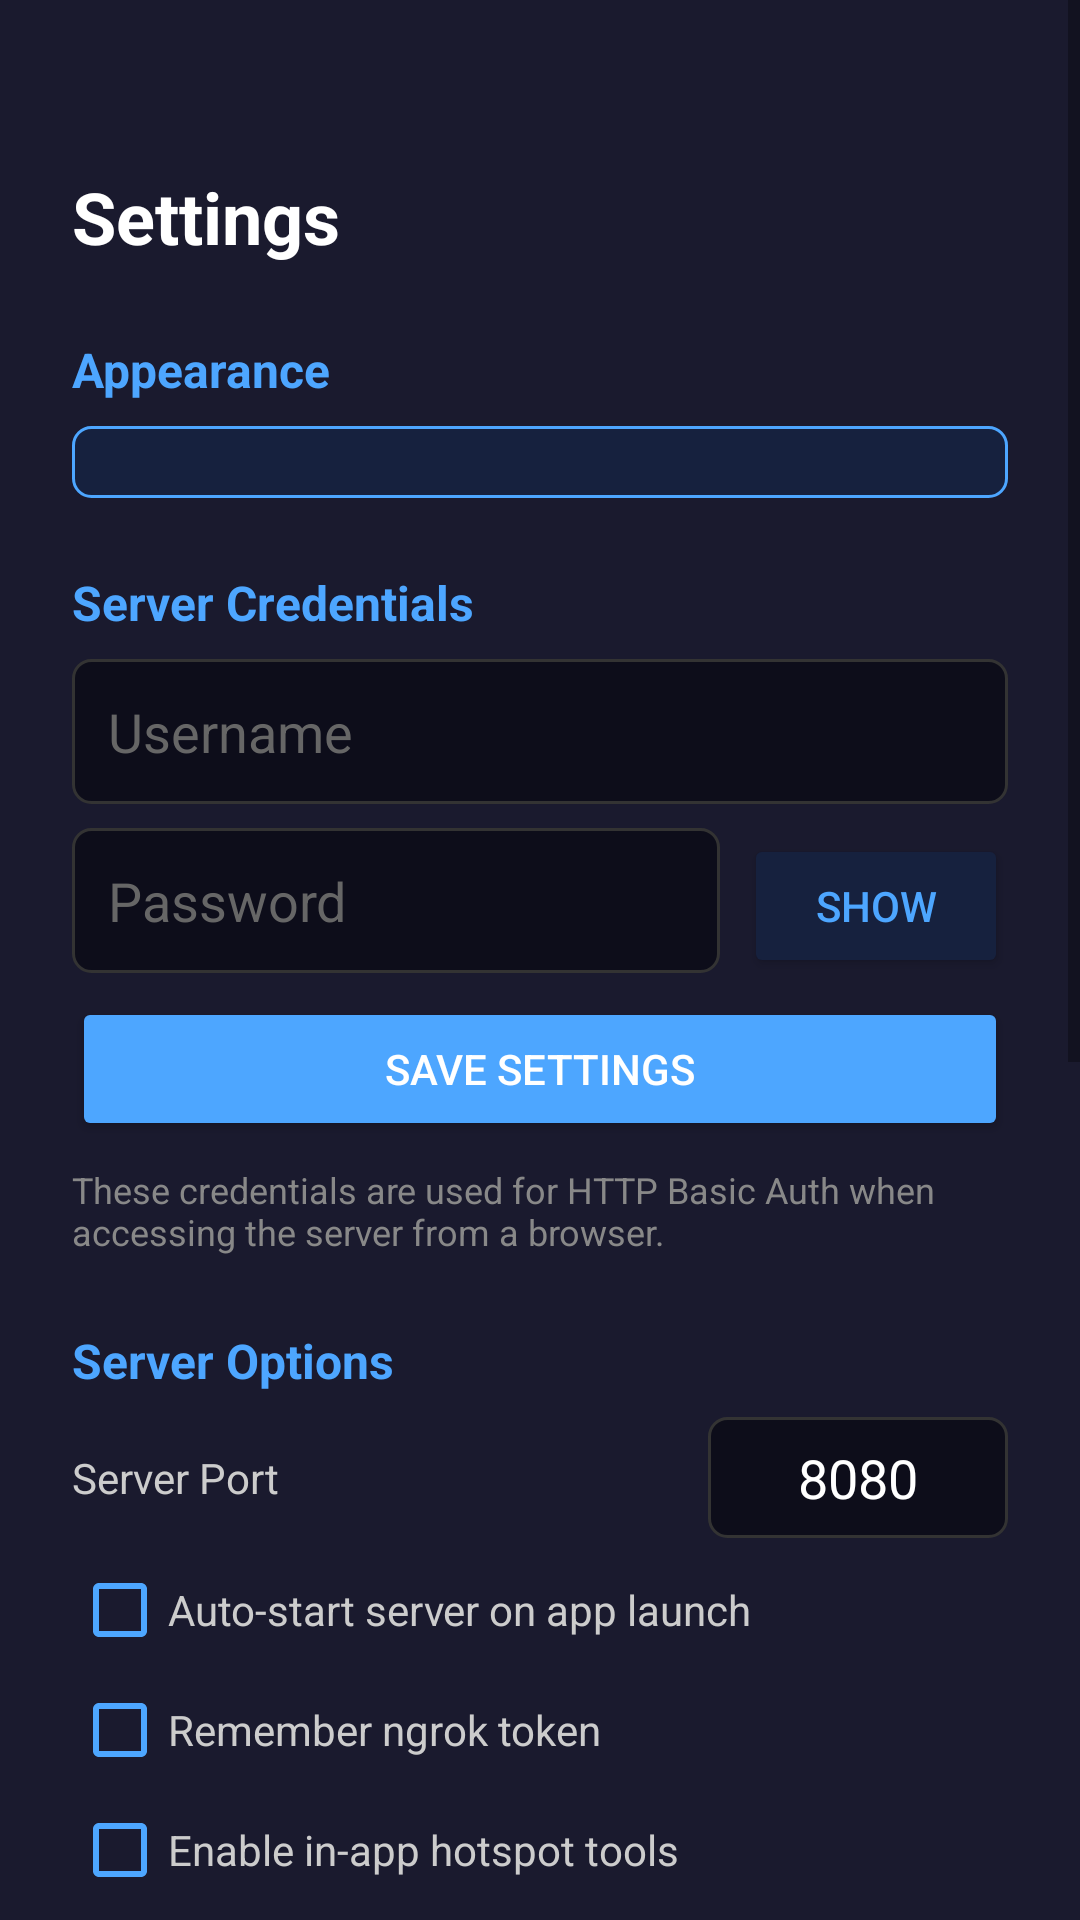

Produce the Android XML layout that renders to this screen, including the resource entries it uses.
<!-- AndroidManifest.xml: application theme Theme.Aroma -->
<!-- res/layout/activity_settings.xml -->
<?xml version="1.0" encoding="utf-8"?>
<ScrollView xmlns:android="http://schemas.android.com/apk/res/android"
    android:id="@+id/settings_scroll"
    android:layout_width="match_parent"
    android:layout_height="match_parent"
    android:background="#1a1a2e">

    <LinearLayout
        android:id="@+id/settings_container"
        android:layout_width="match_parent"
        android:layout_height="wrap_content"
        android:orientation="vertical"
        android:padding="24dp">

        <TextView
            android:id="@+id/settings_title"
            android:layout_width="wrap_content"
            android:layout_height="wrap_content"
            android:text="@string/settings_title"
            android:textSize="24sp"
            android:textStyle="bold"
            android:textColor="#ffffff"
            android:layout_marginTop="32dp"
            android:layout_marginBottom="24dp" />

        
        <TextView
            android:id="@+id/appearance_label"
            android:layout_width="wrap_content"
            android:layout_height="wrap_content"
            android:text="@string/appearance_section"
            android:textSize="16sp"
            android:textStyle="bold"
            android:textColor="#4da6ff"
            android:layout_marginBottom="8dp" />

        <Spinner
            android:id="@+id/theme_spinner"
            android:layout_width="match_parent"
            android:layout_height="wrap_content"
            android:background="@drawable/spinner_background"
            android:padding="12dp"
            android:layout_marginBottom="16dp" />

        
        <TextView
            android:id="@+id/credentials_label"
            android:layout_width="wrap_content"
            android:layout_height="wrap_content"
            android:text="@string/credentials_section"
            android:textSize="16sp"
            android:textStyle="bold"
            android:textColor="#4da6ff"
            android:layout_marginTop="8dp"
            android:layout_marginBottom="8dp" />

        <EditText
            android:id="@+id/username_edit"
            android:layout_width="match_parent"
            android:layout_height="wrap_content"
            android:hint="@string/username_hint"
            android:inputType="text"
            android:layout_marginBottom="8dp"
            android:background="@drawable/edit_text_background"
            android:padding="12dp"
            android:textColor="#ffffff"
            android:textColorHint="#666666" />

        <LinearLayout
            android:layout_width="match_parent"
            android:layout_height="wrap_content"
            android:orientation="horizontal"
            android:layout_marginBottom="8dp">

            <EditText
                android:id="@+id/password_edit"
                android:layout_width="0dp"
                android:layout_height="wrap_content"
                android:layout_weight="1"
                android:hint="@string/password_hint"
                android:inputType="textPassword"
                android:background="@drawable/edit_text_background"
                android:padding="12dp"
                android:textColor="#ffffff"
                android:textColorHint="#666666" />

            <Button
                android:id="@+id/show_password_button"
                android:layout_width="wrap_content"
                android:layout_height="wrap_content"
                android:layout_marginStart="8dp"
                android:text="@string/show"
                android:backgroundTint="#16213e"
                android:textColor="#4da6ff" />
        </LinearLayout>

        <Button
            android:id="@+id/save_button"
            android:layout_width="match_parent"
            android:layout_height="wrap_content"
            android:text="@string/save_credentials"
            android:backgroundTint="#4da6ff"
            android:textColor="#ffffff" />

        <TextView
            android:id="@+id/credentials_note"
            android:layout_width="wrap_content"
            android:layout_height="wrap_content"
            android:text="@string/credentials_note"
            android:textSize="12sp"
            android:layout_marginTop="8dp"
            android:textColor="#888888" />

        
        <TextView
            android:id="@+id/server_label"
            android:layout_width="wrap_content"
            android:layout_height="wrap_content"
            android:text="@string/server_section"
            android:textSize="16sp"
            android:textStyle="bold"
            android:textColor="#4da6ff"
            android:layout_marginTop="24dp"
            android:layout_marginBottom="8dp" />

        <LinearLayout
            android:layout_width="match_parent"
            android:layout_height="wrap_content"
            android:orientation="horizontal"
            android:layout_marginBottom="8dp">

            <TextView
                android:id="@+id/port_label_text"
                android:layout_width="0dp"
                android:layout_height="wrap_content"
                android:layout_weight="1"
                android:layout_gravity="center_vertical"
                android:text="@string/port_label"
                android:textColor="#cccccc" />

            <EditText
                android:id="@+id/port_edit"
                android:layout_width="100dp"
                android:layout_height="wrap_content"
                android:inputType="number"
                android:text="8080"
                android:gravity="center"
                android:background="@drawable/edit_text_background"
                android:padding="8dp"
                android:textColor="#ffffff" />
        </LinearLayout>

        <CheckBox
            android:id="@+id/auto_start_checkbox"
            android:layout_width="wrap_content"
            android:layout_height="wrap_content"
            android:text="@string/auto_start_server"
            android:textColor="#cccccc"
            android:buttonTint="#4da6ff"
            android:layout_marginBottom="8dp" />

        <CheckBox
            android:id="@+id/save_token_checkbox"
            android:layout_width="wrap_content"
            android:layout_height="wrap_content"
            android:text="@string/save_ngrok_token"
            android:textColor="#cccccc"
            android:buttonTint="#4da6ff"
            android:layout_marginBottom="8dp" />

        <CheckBox
            android:id="@+id/enable_hotspot_checkbox"
            android:layout_width="wrap_content"
            android:layout_height="wrap_content"
            android:text="@string/enable_hotspot_mode"
            android:textColor="#cccccc"
            android:buttonTint="#4da6ff"
            android:layout_marginBottom="8dp" />

        
        <TextView
            android:id="@+id/folder_label"
            android:layout_width="wrap_content"
            android:layout_height="wrap_content"
            android:text="@string/folder_section"
            android:textSize="16sp"
            android:textStyle="bold"
            android:textColor="#4da6ff"
            android:layout_marginTop="24dp"
            android:layout_marginBottom="8dp" />

        <Spinner
            android:id="@+id/folder_spinner"
            android:layout_width="match_parent"
            android:layout_height="wrap_content"
            android:background="@drawable/spinner_background"
            android:padding="12dp" />

        
        <TextView
            android:id="@+id/about_label"
            android:layout_width="wrap_content"
            android:layout_height="wrap_content"
            android:text="@string/about_section"
            android:textSize="16sp"
            android:textStyle="bold"
            android:textColor="#4da6ff"
            android:layout_marginTop="24dp"
            android:layout_marginBottom="8dp" />

        <TextView
            android:id="@+id/version_text"
            android:layout_width="wrap_content"
            android:layout_height="wrap_content"
            android:text="@string/app_version"
            android:textSize="14sp"
            android:textColor="#cccccc"
            android:layout_marginBottom="4dp" />

        <TextView
            android:id="@+id/description_text"
            android:layout_width="wrap_content"
            android:layout_height="wrap_content"
            android:text="@string/app_description"
            android:textSize="12sp"
            android:textColor="#888888" />

        
        <View
            android:layout_width="match_parent"
            android:layout_height="1dp"
            android:layout_marginTop="24dp"
            android:layout_marginBottom="16dp"
            android:background="#333333" />

        <TextView
            android:layout_width="wrap_content"
            android:layout_height="wrap_content"
            android:text="@string/apk_install_section"
            android:textSize="16sp"
            android:textStyle="bold"
            android:textColor="#ffffff" />

        <Switch
            android:id="@+id/apkInstallSwitch"
            android:layout_width="wrap_content"
            android:layout_height="wrap_content"
            android:layout_marginTop="12dp"
            android:text="@string/enable_apk_install"
            android:textColor="#ffffff" />

        <TextView
            android:layout_width="wrap_content"
            android:layout_height="wrap_content"
            android:layout_marginTop="8dp"
            android:text="@string/apk_install_note"
            android:textSize="12sp"
            android:textColor="#888888" />

        
        <View
            android:layout_width="match_parent"
            android:layout_height="1dp"
            android:layout_marginTop="24dp"
            android:layout_marginBottom="16dp"
            android:background="#333333" />

        <TextView
            android:layout_width="wrap_content"
            android:layout_height="wrap_content"
            android:text="@string/bonjour_section"
            android:textSize="16sp"
            android:textStyle="bold"
            android:textColor="#ffffff" />

        <Switch
            android:id="@+id/bonjourSwitch"
            android:layout_width="wrap_content"
            android:layout_height="wrap_content"
            android:layout_marginTop="12dp"
            android:text="@string/enable_bonjour"
            android:textColor="#ffffff" />

        <TextView
            android:layout_width="wrap_content"
            android:layout_height="wrap_content"
            android:layout_marginTop="8dp"
            android:text="@string/bonjour_note"
            android:textSize="12sp"
            android:textColor="#888888" />

    </LinearLayout>
</ScrollView>
<!-- resources referenced by this layout -->
<resources>
  <!-- drawable edit_text_background (drawable) -->
  <?xml version="1.0" encoding="utf-8"?>
  <shape xmlns:android="http://schemas.android.com/apk/res/android"
      android:shape="rectangle">
      <solid android:color="#0d0d1a" />
      <corners android:radius="6dp" />
      <stroke android:width="1dp" android:color="#333333" />
  </shape>
  <!-- drawable spinner_background (drawable) -->
  <?xml version="1.0" encoding="utf-8"?>
  <shape xmlns:android="http://schemas.android.com/apk/res/android"
      android:shape="rectangle">
      <solid android:color="#16213e" />
      <corners android:radius="6dp" />
      <stroke android:width="1dp" android:color="#4da6ff" />
      <padding android:left="12dp" android:top="12dp" android:right="12dp" android:bottom="12dp" />
  </shape>
  <string name="about_section">About</string>
  <string name="apk_install_note">When enabled, uploading a .apk file to /api/install-apk triggers an install prompt on the device. Enabled by default — disable here if you don\'t need it.</string>
  <string name="apk_install_section">APK Install Server</string>
  <string name="app_description">Android Remote Online Management App - Access your device files remotely via web browser.</string>
  <string name="app_version">AROMA</string>
  <string name="appearance_section">Appearance</string>
  <string name="auto_start_server">Auto-start server on app launch</string>
  <string name="bonjour_note">When enabled, the server announces itself as _aroma._tcp on the local network so discover-aroma.sh can find it instantly without scanning. Enabled by default.</string>
  <string name="bonjour_section">Bonjour / mDNS Discovery</string>
  <string name="credentials_note">These credentials are used for HTTP Basic Auth when accessing the server from a browser.</string>
  <string name="credentials_section">Server Credentials</string>
  <string name="enable_apk_install">Enable APK install endpoint</string>
  <string name="enable_bonjour">Advertise via Bonjour (mDNS)</string>
  <string name="enable_hotspot_mode">Enable in-app hotspot tools</string>
  <string name="folder_section">Storage Folder</string>
  <string name="password_hint">Password</string>
  <string name="port_label">Server Port</string>
  <string name="save_credentials">Save Settings</string>
  <string name="save_ngrok_token">Remember ngrok token</string>
  <string name="server_section">Server Options</string>
  <string name="settings_title">Settings</string>
  <string name="show">Show</string>
  <string name="username_hint">Username</string>
  <style name="Theme.Aroma" parent="Theme.AppCompat.NoActionBar">
          <item name="android:windowBackground">@color/bg_dark</item>
          <item name="android:colorBackground">@color/bg_dark</item>
          <item name="colorPrimary">@color/accent</item>
          <item name="colorPrimaryDark">@color/bg_dark</item>
          <item name="colorAccent">@color/accent</item>
      </style>
  <color name="bg_dark">#1a1a2e</color>
  <color name="accent">#4da6ff</color>
</resources>
